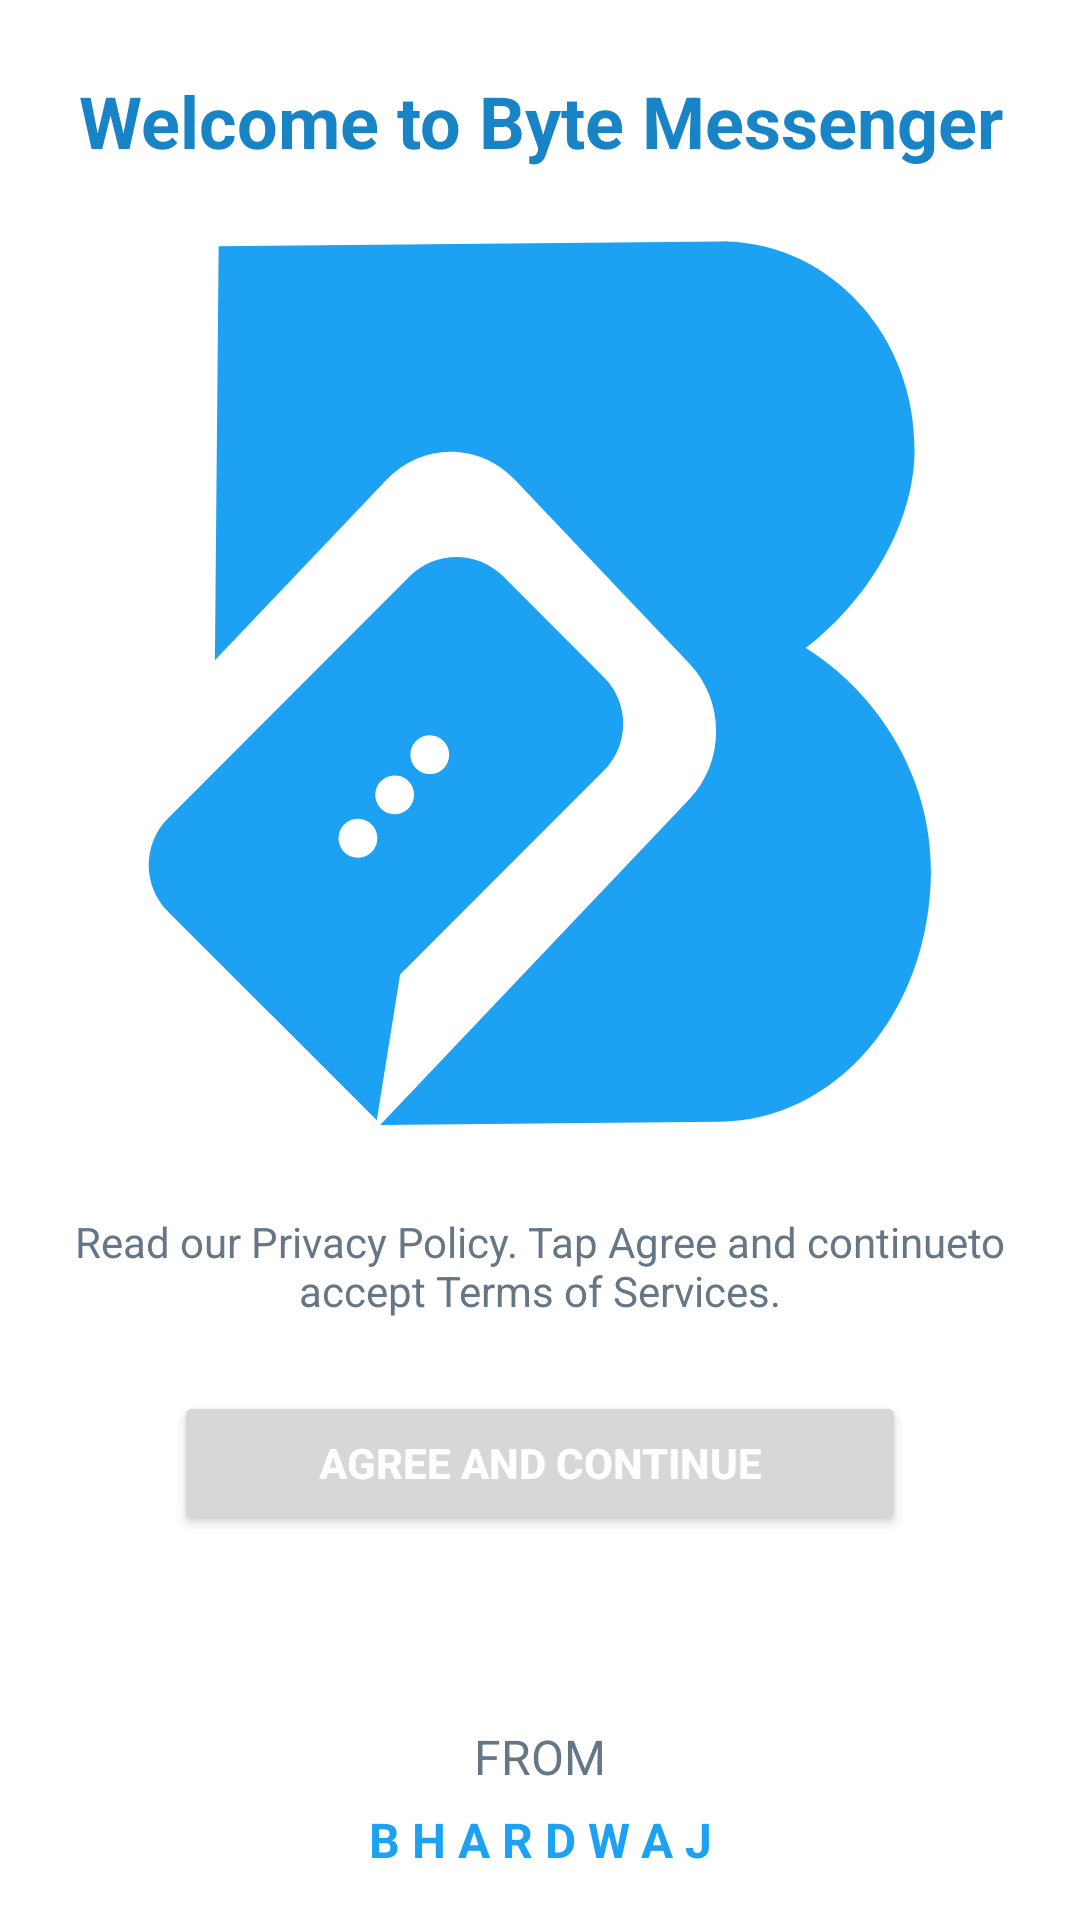

Layout XML and referenced resources for this Android screen:
<!-- AndroidManifest.xml: application theme Theme.Bytes -->
<!-- res/layout/activity_welcome.xml -->
<?xml version="1.0" encoding="utf-8"?>
<androidx.constraintlayout.widget.ConstraintLayout xmlns:android="http://schemas.android.com/apk/res/android"
    xmlns:app="http://schemas.android.com/apk/res-auto"
    xmlns:tools="http://schemas.android.com/tools"
    android:layout_width="match_parent"
    android:layout_height="match_parent"
    tools:context=".welcome.WelcomeActivity">

    <TextView
        android:id="@+id/message"
        android:layout_width="match_parent"
        android:layout_height="wrap_content"
        android:layout_marginTop="24dp"
        android:gravity="center"
        android:text="@string/welcome_message"
        android:textColor="@color/colorPrimaryDark"
        android:textSize="24sp"
        android:textStyle="bold"
        app:layout_constraintEnd_toEndOf="parent"
        app:layout_constraintStart_toStartOf="parent"
        app:layout_constraintTop_toTopOf="parent" />

    <ImageView
        android:id="@+id/logo"
        android:layout_width="300dp"
        android:layout_height="300dp"
        android:layout_marginTop="24dp"
        android:contentDescription="@string/content_description_logo"
        android:src="@drawable/logo_byte_messenger"
        app:layout_constraintEnd_toEndOf="parent"
        app:layout_constraintStart_toStartOf="parent"
        app:layout_constraintTop_toBottomOf="@+id/message" />

    <TextView
        android:id="@+id/terms_n_conditions"
        android:layout_width="wrap_content"
        android:layout_height="wrap_content"
        android:layout_marginTop="24dp"
        android:gravity="center"
        android:paddingHorizontal="24dp"
        android:text="@string/terms_n_conditions"
        android:textColor="@color/gray"
        android:textSize="14sp"
        app:layout_constraintEnd_toEndOf="parent"
        app:layout_constraintStart_toStartOf="parent"
        app:layout_constraintTop_toBottomOf="@id/logo" />

    <Button
        android:id="@+id/next_button"
        android:layout_width="wrap_content"
        android:layout_height="wrap_content"
        android:layout_marginTop="24dp"
        android:paddingHorizontal="48dp"
        android:text="@string/accept_and_continue"
        android:textColor="@color/white"
        android:textStyle="bold"
        app:layout_constraintEnd_toEndOf="parent"
        app:layout_constraintStart_toStartOf="parent"
        app:layout_constraintTop_toBottomOf="@id/terms_n_conditions" />


    <TextView
        android:layout_width="wrap_content"
        android:layout_height="wrap_content"
        android:layout_marginBottom="6dp"
        android:gravity="center"
        android:text="@string/from"
        android:textColor="@color/gray"
        android:textSize="16sp"
        app:layout_constraintBottom_toTopOf="@id/author_name"
        app:layout_constraintEnd_toEndOf="parent"
        app:layout_constraintStart_toStartOf="parent" />

    <TextView
        android:id="@+id/author_name"
        android:layout_width="wrap_content"
        android:layout_height="wrap_content"
        android:layout_marginBottom="16dp"
        android:gravity="center"
        android:letterSpacing=".25"
        android:text="@string/author_name"
        android:textColor="@color/colorPrimary"
        android:textSize="16sp"
        android:textStyle="bold"
        app:layout_constraintBottom_toBottomOf="parent"
        app:layout_constraintEnd_toEndOf="parent"
        app:layout_constraintStart_toStartOf="parent" />

</androidx.constraintlayout.widget.ConstraintLayout>
<!-- resources referenced by this layout -->
<resources>
  <color name="colorPrimary">#1DA1F2</color>
  <color name="colorPrimaryDark">#1884C6</color>
  <color name="gray">#657786</color>
  <color name="white">#FFFFFF</color>
  <!-- drawable logo_byte_messenger (drawable) -->
  <vector xmlns:android="http://schemas.android.com/apk/res/android"
      android:width="412dp"
      android:height="463dp"
      android:viewportWidth="412"
      android:viewportHeight="463">
      <path
          android:fillColor="@color/colorPrimary"
          android:fillType="evenOdd"
          android:pathData="M298.431,453.056L123.66,454.72L283.009,287.113C301.275,267.901 301.282,236.744 283.025,217.523L193.057,122.803C174.8,103.582 145.193,103.575 126.927,122.787L38.572,215.72L40.5,2.656L298.405,0.201L298.492,0.2L298.619,0.198L302.528,0.161L302.527,0.246C356.37,2.006 399.432,49.153 398.898,108.124C398.557,145.886 374.484,185.116 342.88,209.368C379.527,232.104 407.782,275.508 407.337,324.721C406.679,397.426 357.723,452.492 298.582,453.055L298.431,453.056ZM14.465,296.916C1.188,310.194 1.188,331.722 14.465,345L66.365,396.899C67.072,397.606 67.802,398.275 68.553,398.907L121.941,452.295L133.945,377.403L238.899,272.449C252.177,259.171 252.177,237.643 238.899,224.365L187,172.465C173.722,159.188 152.194,159.188 138.916,172.465L14.465,296.916ZM114.836,297.588C120.17,299.018 123.336,304.501 121.907,309.836C120.477,315.17 114.994,318.336 109.659,316.907C104.325,315.477 101.159,309.994 102.588,304.659C104.018,299.325 109.501,296.159 114.836,297.588ZM158.907,266.836C160.336,261.501 157.17,256.018 151.836,254.588C146.501,253.159 141.018,256.325 139.588,261.659C138.159,266.994 141.325,272.477 146.659,273.907C151.994,275.336 157.477,272.17 158.907,266.836ZM133.754,275.262C139.089,276.691 142.254,282.174 140.825,287.509C139.396,292.844 133.912,296.01 128.578,294.58C123.243,293.151 120.077,287.667 121.507,282.333C122.936,276.998 128.419,273.832 133.754,275.262Z" />
  </vector>
  <string name="accept_and_continue">Agree and Continue</string>
  <string name="author_name">BHARDWAJ</string>
  <string name="content_description_logo">Company Logo - Byte</string>
  <string name="from">FROM</string>
  <string name="terms_n_conditions">Read our Privacy Policy. Tap "Agree and continue" to accept Terms of Services.</string>
  <string name="welcome_message">Welcome to Byte Messenger</string>
  <style name="Theme.Bytes" parent="Theme.MaterialComponents.Light.NoActionBar">
          
          <item name="colorPrimary">@color/colorPrimary</item>
          <item name="colorPrimaryVariant">@color/colorPrimaryDark</item>
          <item name="colorOnPrimary">@color/white</item>
          
          <item name="colorSecondary">@color/teal_200</item>
          <item name="colorSecondaryVariant">@color/teal_700</item>
          <item name="colorOnSecondary">@color/black</item>
          
          <item name="android:statusBarColor" tools:targetApi="l">?attr/colorPrimaryVariant</item>
          
          <item name="android:textColorSecondary">@color/white</item>
          <item name="android:windowActivityTransitions">true</item>
          <item name="android:windowContentTransitions">true</item>
      </style>
  <color name="teal_200">#FF03DAC5</color>
  <color name="teal_700">#FF018786</color>
  <color name="black">#14171A</color>
</resources>
